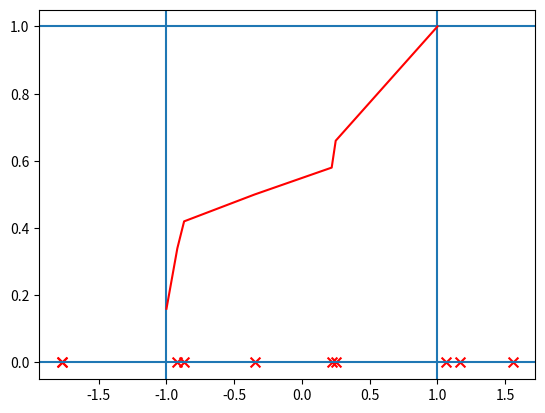

Write the Python code that produced this figure.
'''
    BOXCAR RANK HISTOGRAM (BRH) DISTRIBUTION
    =================================================================================
    This is similar to Jeffrey Anderson's Gaussian-tailed Rank Histogram, except that
    I am assigning box-car tails outside of the data range.

    The widths and the probability masses of the box-car tails will be determined by
    moment-matching (this requires solving nonlinear equations)

    This BRH distribution will also handle degenerate samples

    List of functions defined here:
    --------------------------------
    1) fit_brh_dist
            Fits BRH distribution to univariate samples
    2) eval_brh_cdf
            Evaluates the CDF of the boxcar rank histogram distribution
            Note: Must first fit the BRH distribution
    3) eval_brh_inv_cdf
            Evaluates the inverse CDF of the boxcar rank histogram distribution
            Note: Must first fit the BRH distribution
    4) eval_brh_pdf
            Evaluates the PDF of the boxcar rank histogram distribution
            Note: Must first fit the BRH distribution
'''


import numpy as np
from copy import deepcopy
# from numba import njit
# from numba import float64 as nb_f64
# from numba.types import Tuple as nb_tuple





















# '''
#     FUNCTION TO FIT BOXCAR RANK HISTOGRAM TO UNIVARIATE SAMPLES
    
#     This function uses a moment-matching scheme to ascertain the boxcar tail widths
#     and boxcar tail probability masses.

    
#     Mandatory Arguments:
#     -----------------
#     1) raw_data1d
#             1D NumPy array containing data samples
                
#     Outputs:
#     --------
#     1) brh_pts
#             Locations defining the piecewise linear CDF of the BRH distribution.

#     2) brh_cdf
#             CDF values of the BRH distribution at locations brh_pts.
# '''
# # @njit( nb_tuple((nb_f64[:], nb_f64[:]))( nb_f64[:] ) ) 
# def fit_brh_dist( raw_data1d ): 

#     # Number of RAW data points
#     num_data = len( raw_data1d )

#     # Unbiased estimation of the first 3 central moments of the RAW data
#     moment1 = np.mean(raw_data1d)
#     moment2 = np.var( raw_data1d, ddof=1 )
#     moment3 = np.sum( np.power(raw_data1d - moment1, 3) ) * num_data / ( (num_data-1) * (num_data-2) )

#     # Map data to space where mean is zero
#     data1d = raw_data1d - moment1

#     # Determine unique data points
#     uniq_data1d = np.unique( data1d )
#     num_uniq_data = len( uniq_data1d )

#     # Seek degenerate data values -- this also determines the probability masses in BRH intervals
#     degen_count = np.ones( num_uniq_data, dtype = 'i4')
#     if ( num_uniq_data != num_data ):
#         for i, val in enumerate(uniq_data1d):
#             degen_count[i] = np.sum( data1d == val )
#         # --- End of loop search for degenerate data values
#     # --- End of check for degenerate data values
     






#     # Set data average to 0 -- this is just a useful thing to do
#     data1d_avg0 = data1d - moment1

#     # Ascertain unique


    



#     return brh_pts, brh_cdf













'''
    FUNCTION TO EVALUATE M-TH RAW MOMENT OF BRH DISTRIBUTION

    Mandatory Arguments:
    1) brh_pts  -- Locations where BRH is defined
    2) brh_cdf  -- CDF of BRH
    3) mom_ord  -- Order of desired raw moment

    This function is based on analytic theory of boxcar tail rank histogram
'''
def eval_brh_mth_raw_moment( brh_pts, brh_cdf, mom_ord ):

    # Number of intervals in BRH distribution
    num_intervals = len(brh_pts) - 1
    
    # Compute width & probability masses alloted to each BRH interval
    interval_masses = brh_cdf[1:] - brh_cdf[:-1]
    interval_widths = brh_pts[1:] - brh_pts[:-1]

    # Compute moment summand from each BRH interval
    interval_moment_summand = (
        np.power( brh_pts[1:], mom_ord + 1 ) - np.power( brh_pts[:-1], mom_ord + 1)
    ) * interval_masses / (mom_ord + 1)

    # Sum all interval moment summands to obtain raw moment
    return np.sum( interval_moment_summand )









'''
    FUNCTION TO SETUP BRH-DEFINING CDF VALUES

    The BRH CDF is a continuous piecewise-linear function. This function is ENTIRELY
    defined by (1) unique data values, (2) CDFs for unique data values, (3) number of 
    unique value occurrences, (4) location where left tail ends, (5) probability mass
    assigned to left tail, (6) location where right tail ends, and (7) probability mass
    assigned to the right tail

    Location where left tail ends is called "left boundary"
    Location where right tail ends is called "right boundary"

'''
def setup_brh_defining_cdf_vals( uniq_data1d, uniq_cnts1d, left_bound, right_bound, left_tail_mass, right_tail_mass ):

    # Determine interior probability mass (assuming boundaries are outside of uniq_data1d's span)
    interior_mass = 1. - (right_tail_mass + left_tail_mass)
  
    # Determine empirical distribution probability mass associated with each non-degenerate data point
    mass_per_point = interior_mass / np.sum(uniq_cnts1d)

    # Determine unique data points that lie within two boundaries
    flag_within_bnds = ( uniq_data1d > left_bound ) * (uniq_data1d < right_bound)
    uniq_data_within_bnds = deepcopy( uniq_data1d[flag_within_bnds] )
    cnts_within_bnds = deepcopy( uniq_cnts1d[flag_within_bnds] )

    # Count number of data points that are either (a) on the left boundary or (b) left of the left boundary
    flag_outside_left = ( uniq_data1d <= left_bound )
    cnt_outside_left = np.sum( uniq_cnts1d[flag_outside_left] )

    # Locations at which BRH CDF values are defined
    brh_pts = np.zeros( len(uniq_data_within_bnds)+2, dtype=np.float64 )
    brh_pts[0] = left_bound
    brh_pts[1:-1] = uniq_data_within_bnds[:]
    brh_pts[-1] = right_bound

    # Initialize BRH CDF values
    brh_cdf = np.zeros( len(brh_pts), dtype=np.float64)
    
    # Leftmost BRH CDF value
    brh_cdf[0] = cnt_outside_left * mass_per_point

    # Accumulate CDF values within interior (left to right)
    for i, cnt in enumerate( cnts_within_bnds ):

        # Accumulate probability mass
        brh_cdf[i+1] = brh_cdf[i] + cnt * mass_per_point

        # Special handling for the left tail mass
        if i == 0:
            brh_cdf[i+1] += left_tail_mass
    
    # Final CDF value
    brh_cdf[-1] = 1.

    return brh_pts, brh_cdf
    






# '''
#     FUNCTION TO EVALUATE BRH CDF

#     Mandatory Arguments:
#     --------------------
#     1) eval_pts
#             Locations to evaluate the BRH CDF
    
#     2) brh_pts
#             Locations defining the piecewise linear BRH CDF
    
#     3) brh_cdf
#             BRH CDF values at locations brh_pts

# '''
# # @njit( nb_f64[:](nb_f64[:],nb_f64[:],nb_f64[:])  )
# def eval_brh_cdf( eval_pts, brh_pts, brh_cdf ):

#     return np.interp( eval_pts, brh_pts, brh_cdf)





















# '''
#     FUNCTION TO EVALUATE BRH QUANTILE FUNCTION
#     This function applies the inverse of the BRH CDF.

#     Mandatory Arguments:
#     --------------------
#     1) eval_cdfs
#             Quantiles to apply the BRH inverse CDF on.
    
#     2) brh_pts
#             Locations defining the piecewise linear BRH CDF
    
#     3) brh_cdf
#             BRH CDF values at locations brh_pts

# '''
# # @njit( nb_f64[:](nb_f64[:],nb_f64[:],nb_f64[:])  )
# def eval_brh_inv_cdf( eval_cdf, brh_pts, brh_cdf ):
    
#     return np.interp( eval_cdf, brh_cdf, brh_pts )




















# '''
#     FUNCTION TO EVALUATE BRH PROBABILITY DENSITY FUNCTION (PDF)
#     This function uses the centered difference method on the BRH CDF
#     to estimate the BRH PDF at specified locations

#     Mandatory Arguments:
#     --------------------
#     1) eval_pts
#             Locations to evaluate the BRH PDF 
    
#     2) brh_pts
#             Locations defining the piecewise linear BRH CDF
    
#     3) brh_cdf
#             BRH CDF values at locations brh_pts
# '''
# # @njit( nb_f64[:](nb_f64[:],nb_f64[:],nb_f64[:])  )
# def eval_brh_pdf( eval_pts, brh_pts, brh_cdf ):

#     # Interval used to estimate BRH PDF values
#     interval = (brh_pts[1:] - brh_pts[:-1]).min() * 1e-3

#     # Identify left and right points used to evaluate 
#     left_pts  = eval_pts - interval/2.
#     right_pts = eval_pts + interval/2.

#     # Evaluate CDF at left and right points
#     left_cdf  = eval_brh_cdf(  left_pts, brh_pts, brh_cdf )
#     right_cdf = eval_brh_cdf( right_pts, brh_pts, brh_cdf )

#     # Evaluate PDF via centered difference
#     return (right_cdf - left_cdf) / interval



    













































































'''
    SANITY CHECKS
'''

if __name__ == '__main__':

    from matplotlib import use as mpl_use
    mpl_use('agg')
    import matplotlib.pyplot as plt
    from scipy.stats import norm
    
    # Draw some values
    np.random.seed(0)
    samples = np.random.normal(size=10)
    samples -= np.mean(samples)
    samples /= np.std(samples)

    # Setup degenerate values
    samples[-1] = samples.min()

    # Unique values
    uniq_data, uniq_cnts = np.unique( samples, return_counts=True)

    # Setup BRH
    left_bound = -1
    right_bound= 1
    brh_pts, brh_cdf = setup_brh_defining_cdf_vals( uniq_data, uniq_cnts, left_bound, right_bound, left_tail_mass=0.1, right_tail_mass=0.1 )

    print(brh_pts)
    print( brh_cdf)

    # Plot out CDF!
    plt.plot( brh_pts, brh_cdf, '-r', zorder=100)
    plt.scatter( samples, samples * 0, marker='x', s=50, c='red')
    plt.axvline( left_bound )
    plt.axvline( right_bound )
    plt.axhline( 0 )
    plt.axhline( 1 )
    # plt.ylim([0,1])
    plt.savefig('tmp.png')